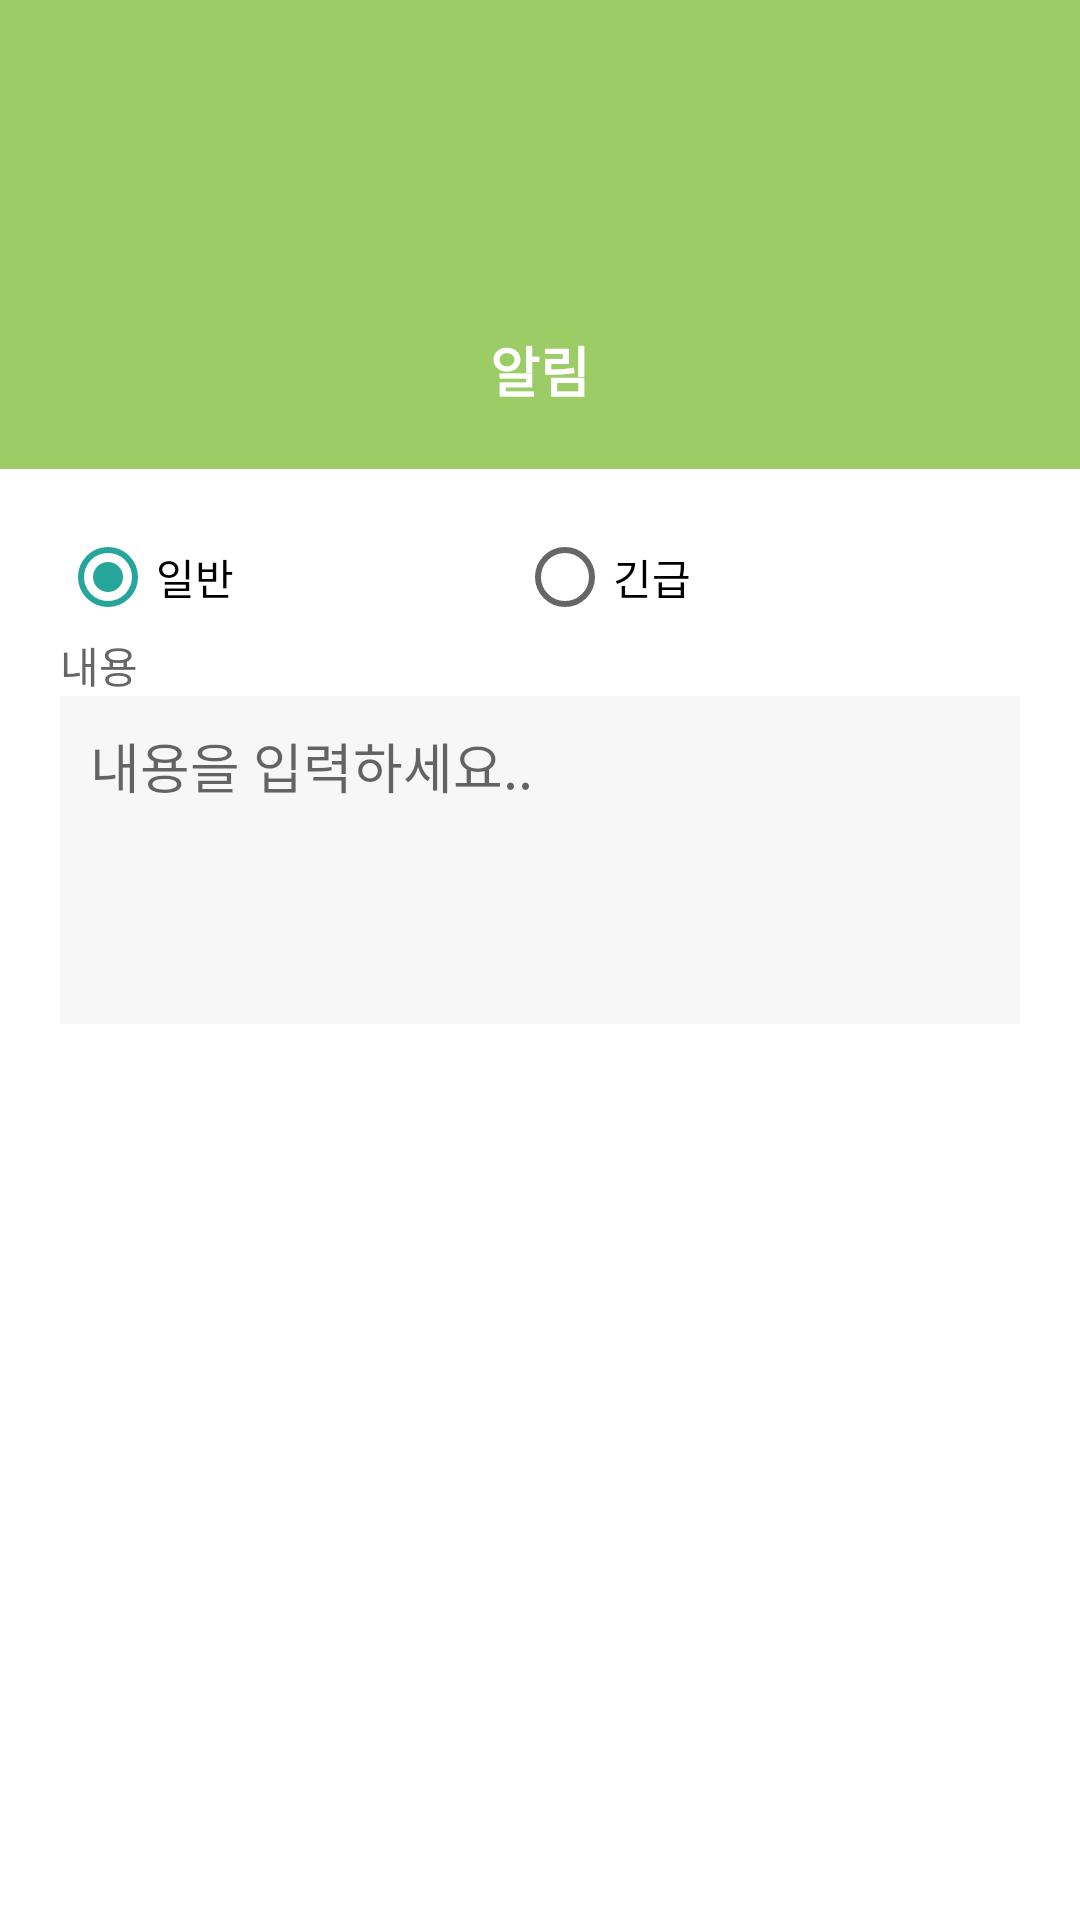

Layout XML and referenced resources for this Android screen:
<!-- AndroidManifest.xml: application theme AppTheme -->
<!-- res/layout/dialog_info_send.xml -->
<?xml version="1.0" encoding="utf-8"?>
<LinearLayout xmlns:android="http://schemas.android.com/apk/res/android"
    xmlns:app="http://schemas.android.com/apk/res-auto"
    android:layout_width="260dp"
    android:layout_height="wrap_content"
    android:background="@android:color/white"
    android:orientation="vertical">

    <LinearLayout
        android:layout_width="match_parent"
        android:layout_height="wrap_content"
        android:background="@color/light_green_400"
        android:gravity="center"
        android:minHeight="120dp"
        android:orientation="vertical"
        android:padding="@dimen/spacing_mlarge">

        <ImageView
            android:layout_width="80dp"
            android:layout_height="80dp"
            android:tint="@android:color/white"
            android:src="@drawable/ic_verified_user"/>

        <TextView
            android:id="@+id/txt_dlg_info_title"
            android:layout_width="wrap_content"
            android:layout_height="wrap_content"
            android:layout_marginTop="@dimen/spacing_middle"
            android:text="알림"
            android:textAppearance="@style/TextAppearance.AppCompat.Medium"
            android:textColor="@android:color/white"
            android:textStyle="bold" />

    </LinearLayout>

    <LinearLayout
        android:layout_width="match_parent"
        android:layout_height="wrap_content"
        android:gravity="center_vertical|start"
        android:orientation="vertical"
        android:padding="@dimen/spacing_mlarge">


        <RadioGroup
            android:id="@+id/radioGubn"
            android:layout_width="match_parent"
            android:layout_height="wrap_content"
            android:orientation="horizontal">

            <RadioButton
                android:id="@+id/btnGubn1"
                android:layout_width="0dp"
                android:layout_height="wrap_content"
                android:layout_weight="1"
                android:checked="true"
                android:text="@string/dialogAlaram1" />

            <RadioButton
                android:id="@+id/btnGubn2"
                android:layout_width="0dp"
                android:layout_height="wrap_content"
                android:layout_weight="1"
                android:text="@string/dialogAlaram2"
                android:textSize="14sp" />

            <View
                android:layout_width="@dimen/spacing_large"
                android:layout_height="0dp" />
        </RadioGroup>


        <TextView
            android:id="@+id/txt_dlg_info_content"
            android:layout_width="wrap_content"
            android:layout_height="wrap_content"
            android:layout_marginTop="@dimen/spacing_small"
            android:text="내용"
            android:textAlignment="center"
            android:textAppearance="@style/TextAppearance.AppCompat.Subhead"
            android:textColor="@color/grey_60"
            android:textSize="14sp" />

        <EditText
            android:id="@+id/txtMessage"
            android:layout_width="match_parent"
            android:layout_height="match_parent"
            android:background="@color/grey_3"
            android:gravity="top"
            android:hint="내용을 입력하세요.."
            android:lines="4"
            android:maxLength="250"
            android:padding="@dimen/spacing_middle" />

    </LinearLayout>

    <LinearLayout
        android:layout_width="match_parent"
        android:layout_height="wrap_content"
        android:layout_marginBottom="@dimen/spacing_large"
        android:gravity="center"
        android:orientation="horizontal">

        <android.support.v7.widget.AppCompatButton
            android:id="@+id/btnSendOk"
            android:layout_width="wrap_content"
            android:layout_height="wrap_content"
            android:background="@drawable/btn_rounded_green"
            style="@style/Widget.AppCompat.Button.Borderless"
            android:paddingLeft="@dimen/spacing_mlarge"
            android:paddingRight="@dimen/spacing_mlarge"
            android:text="확인"
            android:textColor="@android:color/white" />

        <android.support.v7.widget.AppCompatButton
            android:id="@+id/btnSendCancel"
            style="@style/Widget.AppCompat.Button.Borderless"
            android:layout_width="wrap_content"
            android:layout_height="wrap_content"
            android:background="@drawable/btn_rounded_green"
            android:paddingLeft="@dimen/spacing_mlarge"
            android:paddingRight="@dimen/spacing_mlarge"
            android:text="취소"
            android:textColor="@android:color/white" />

    </LinearLayout>

</LinearLayout>
<!-- resources referenced by this layout -->
<resources>
  <color name="grey_3">#f7f7f7</color>
  <color name="grey_60">#666666</color>
  <color name="light_green_400">#9CCC65</color>
  <dimen name="spacing_large">15dp</dimen>
  <dimen name="spacing_middle">10dp</dimen>
  <dimen name="spacing_mlarge">20dp</dimen>
  <dimen name="spacing_small">3dp</dimen>
  <string name="dialogAlaram1">일반</string>
  <string name="dialogAlaram2">긴급</string>
  <style name="AppTheme" parent="BaseTheme" />
  <style name="BaseTheme" parent="Theme.AppCompat.Light.NoActionBar">
          
          <item name="colorPrimary">@color/overlay_light_80</item>
          <item name="colorPrimaryDark">@color/overlay_light_80</item>
          <item name="colorAccent">@color/teal_400</item>
          <item name="windowActionModeOverlay">true</item>
          <item name="android:actionModeBackground">@color/mainColor</item>
          <item name="android:dialogTheme">@style/Dialog.Theme</item>
      </style>
  <color name="overlay_light_80">#FEFEFE</color>
  <color name="teal_400">#26A69A</color>
  <color name="mainColor">#2cbbb6</color>
  <style name="Dialog.Theme" parent="Theme.AppCompat.Light.Dialog">
          <item name="colorPrimary">@color/colorPrimary</item>
          <item name="colorPrimaryDark">@color/colorPrimaryDark</item>
          <item name="colorAccent">@color/cyan_100</item>
          <item name="windowNoTitle">true</item>
      </style>
  <color name="colorPrimary">#1976D2</color>
  <color name="colorPrimaryDark">#1565C0</color>
  <color name="cyan_100">#B2EBF2</color>
</resources>
